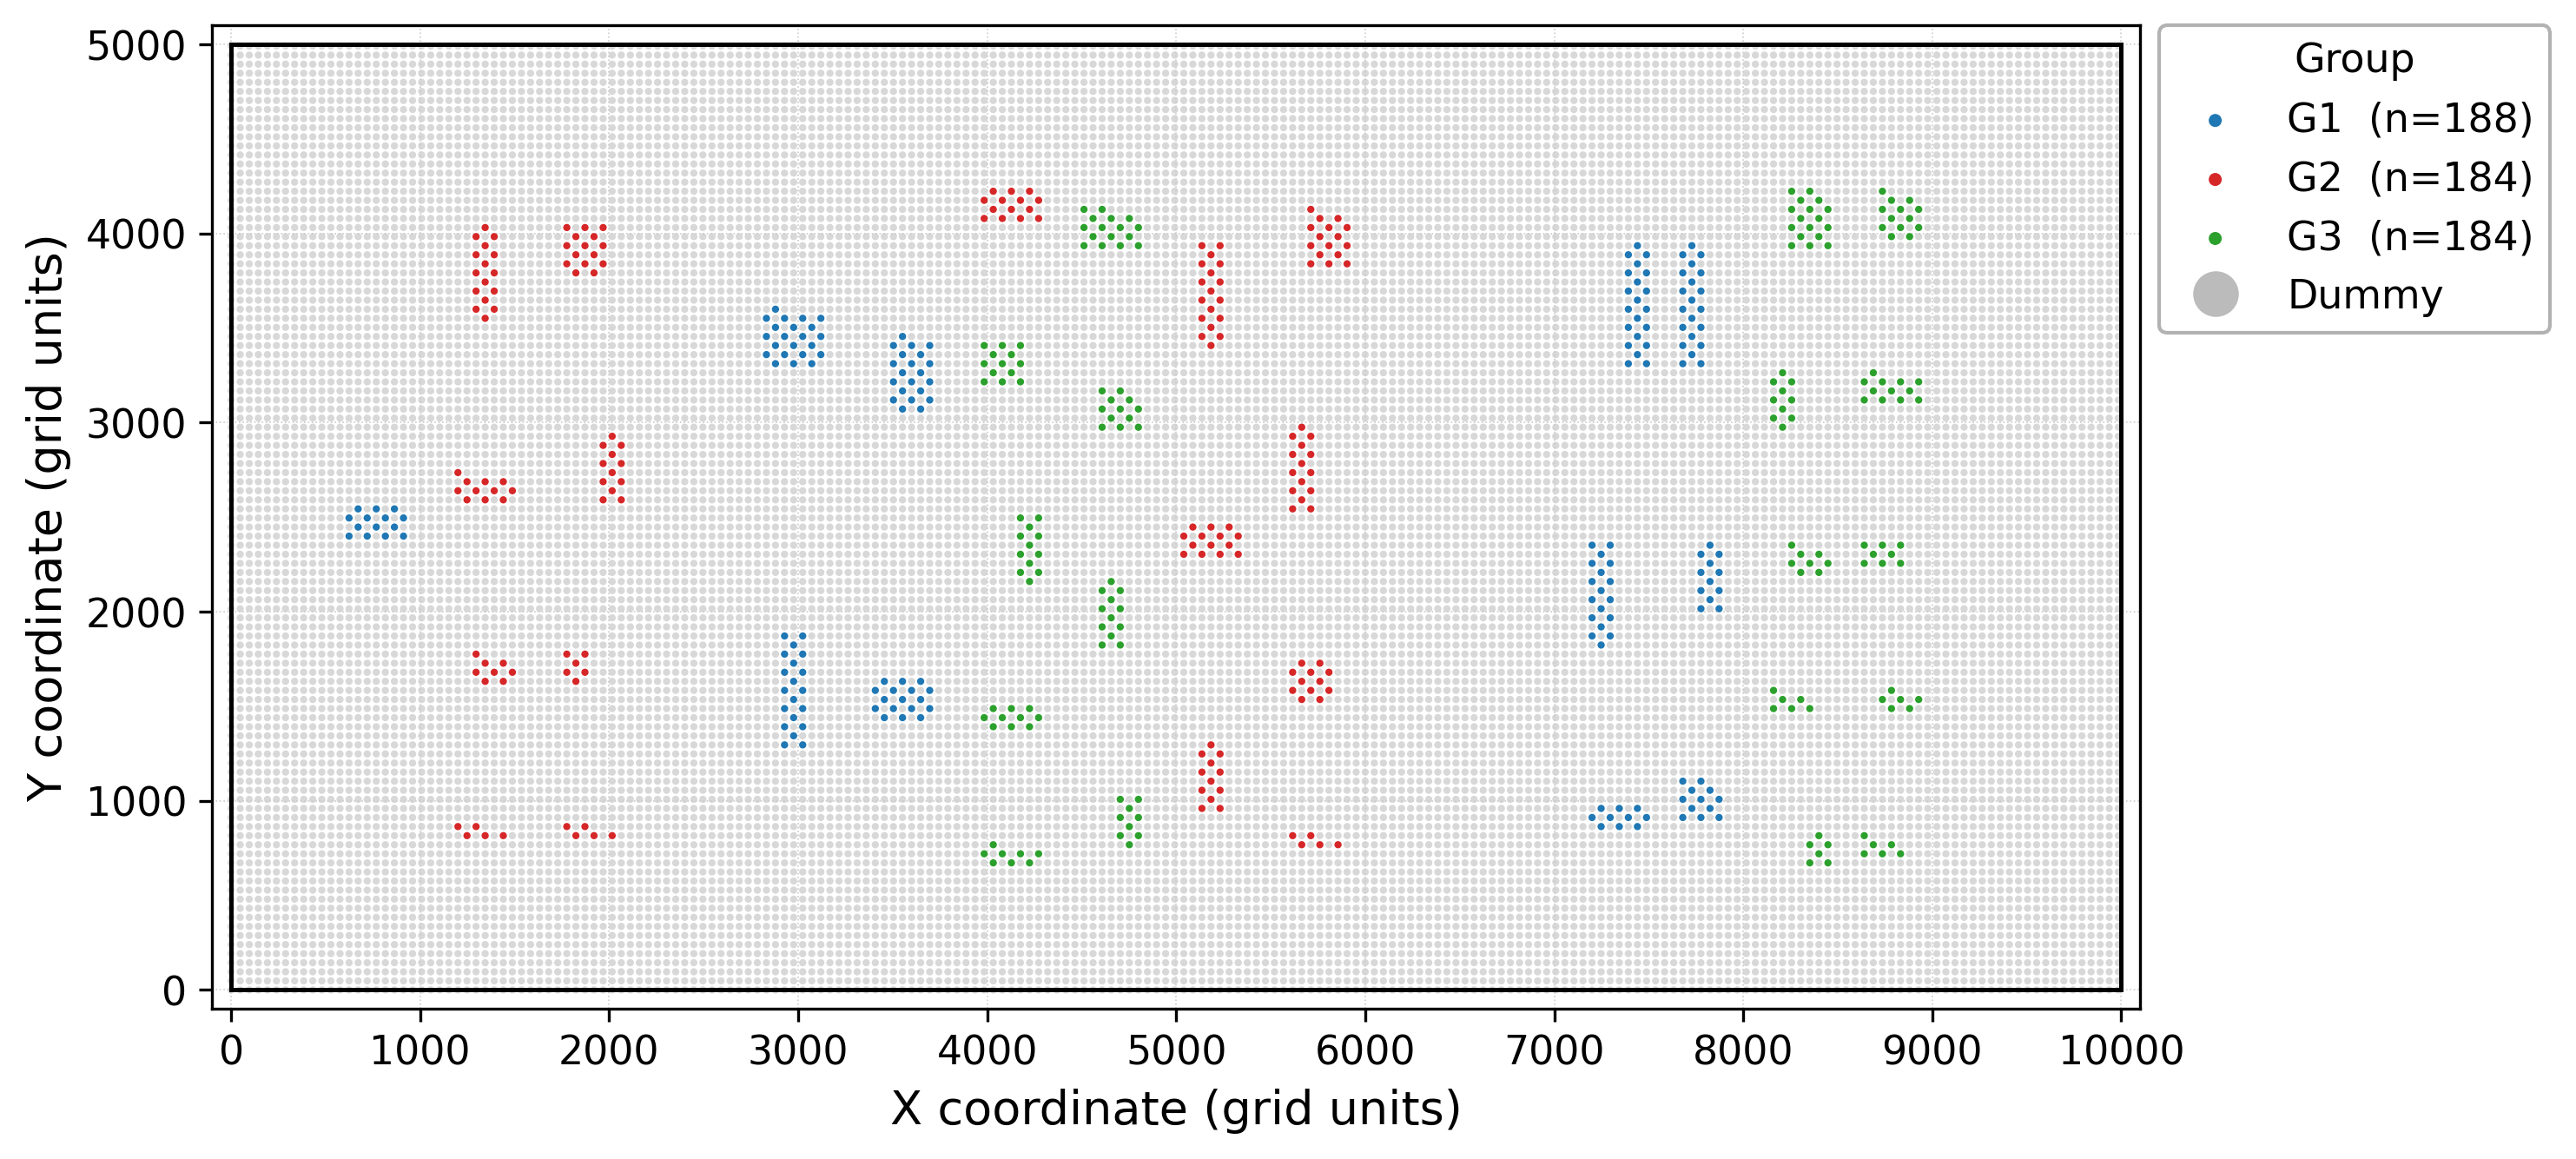

The file beside this chart, header and first rows:
group, micro_id, micro_x, micro_y
G1, 0001, 624, 2400
G1, 0002, 720, 2400
G1, 0003, 816, 2400
G1, 0004, 912, 2400
G1, 0005, 672, 2448
G1, 0006, 768, 2448
G1, 0007, 864, 2448
G1, 0008, 624, 2496
G1, 0009, 720, 2496
G1, 0010, 816, 2496
G1, 0011, 912, 2496
G1, 0012, 672, 2544
G1, 0013, 768, 2544
G1, 0014, 864, 2544
G2, 0001, 1344, 3552
G2, 0002, 1296, 3600
G2, 0003, 1392, 3600
G2, 0004, 1344, 3648
G2, 0005, 1296, 3696
G2, 0006, 1392, 3696
G2, 0007, 1344, 3744
G2, 0008, 1296, 3792
G2, 0009, 1392, 3792
G2, 0010, 1344, 3840
G2, 0011, 1296, 3888
G2, 0012, 1392, 3888
G2, 0013, 1344, 3936
G2, 0014, 1296, 3984
G2, 0015, 1392, 3984
G2, 0016, 1344, 4032
G2, 0017, 1248, 2592
G2, 0018, 1344, 2592
G2, 0019, 1440, 2592
G2, 0020, 1200, 2640
G2, 0021, 1296, 2640
G2, 0022, 1392, 2640
G2, 0023, 1488, 2640
G2, 0024, 1248, 2688
G2, 0025, 1344, 2688
G2, 0026, 1440, 2688
G2, 0027, 1200, 2736
G2, 0028, 1344, 1632
G2, 0029, 1440, 1632
G2, 0030, 1296, 1680
G2, 0031, 1392, 1680
G2, 0032, 1488, 1680
G2, 0033, 1344, 1728
G2, 0034, 1440, 1728
G2, 0035, 1296, 1776
G2, 0036, 1248, 816
G2, 0037, 1344, 816
G2, 0038, 1440, 816
G2, 0039, 1200, 864
G2, 0040, 1296, 864
G2, 0041, 1824, 3792
G2, 0042, 1920, 3792
G2, 0043, 1776, 3840
G2, 0044, 1872, 3840
G2, 0045, 1968, 3840
G2, 0046, 1824, 3888
... 21,885 more rows
